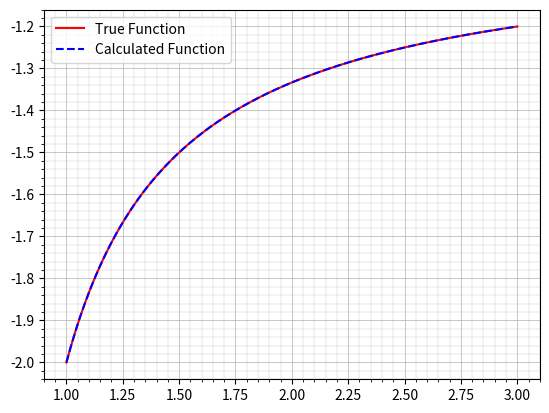

This chart was generated by the following Python code:
import numpy as np
import matplotlib.pyplot as plt

a=1
b=3
h=0.01
n=int(1+(b-a)/h)

def f(y,t):     
    return y*(y+1)/t

def f_true(t):           #true function
    return 2*t/(1-2*t)

t=np.linspace(a,b,n)
ytr=np.zeros(n) #array of true function

y=np.zeros(n)   #array of calculated function

for i in range(np.size(t)):
    ytr[i]=f_true(t[i])

y[0]=-2
for i in range(n-1):
    k1=h*f(y[i],t[i])
    k2=h*f(y[i]+k1/2,t[i]+h/2)
    k3=h*f(y[i]+k2/2,t[i]+h/2)
    k4=h*f(y[i]+k3,t[i]+h)
    y[i+1]=y[i]+(k1+2*k2+2*k3+k4)/6
    if np.abs((y[i+1]-y[i])/(y[i+1]))< 1e-4 :  #condition for adaptation
        y[i+1+1]=2*y[i+1]-y[i]                  
        i=i+1
print(ytr)

plt.plot(t,ytr,'r',label='True Function')
plt.plot(t,y,'--b',label='Calculated Function')
plt.legend()
plt.grid(True,)
plt.minorticks_on()
plt.grid(which='major',linewidth='0.5')
plt.grid(which='minor',linewidth='0.2')
plt.show()

